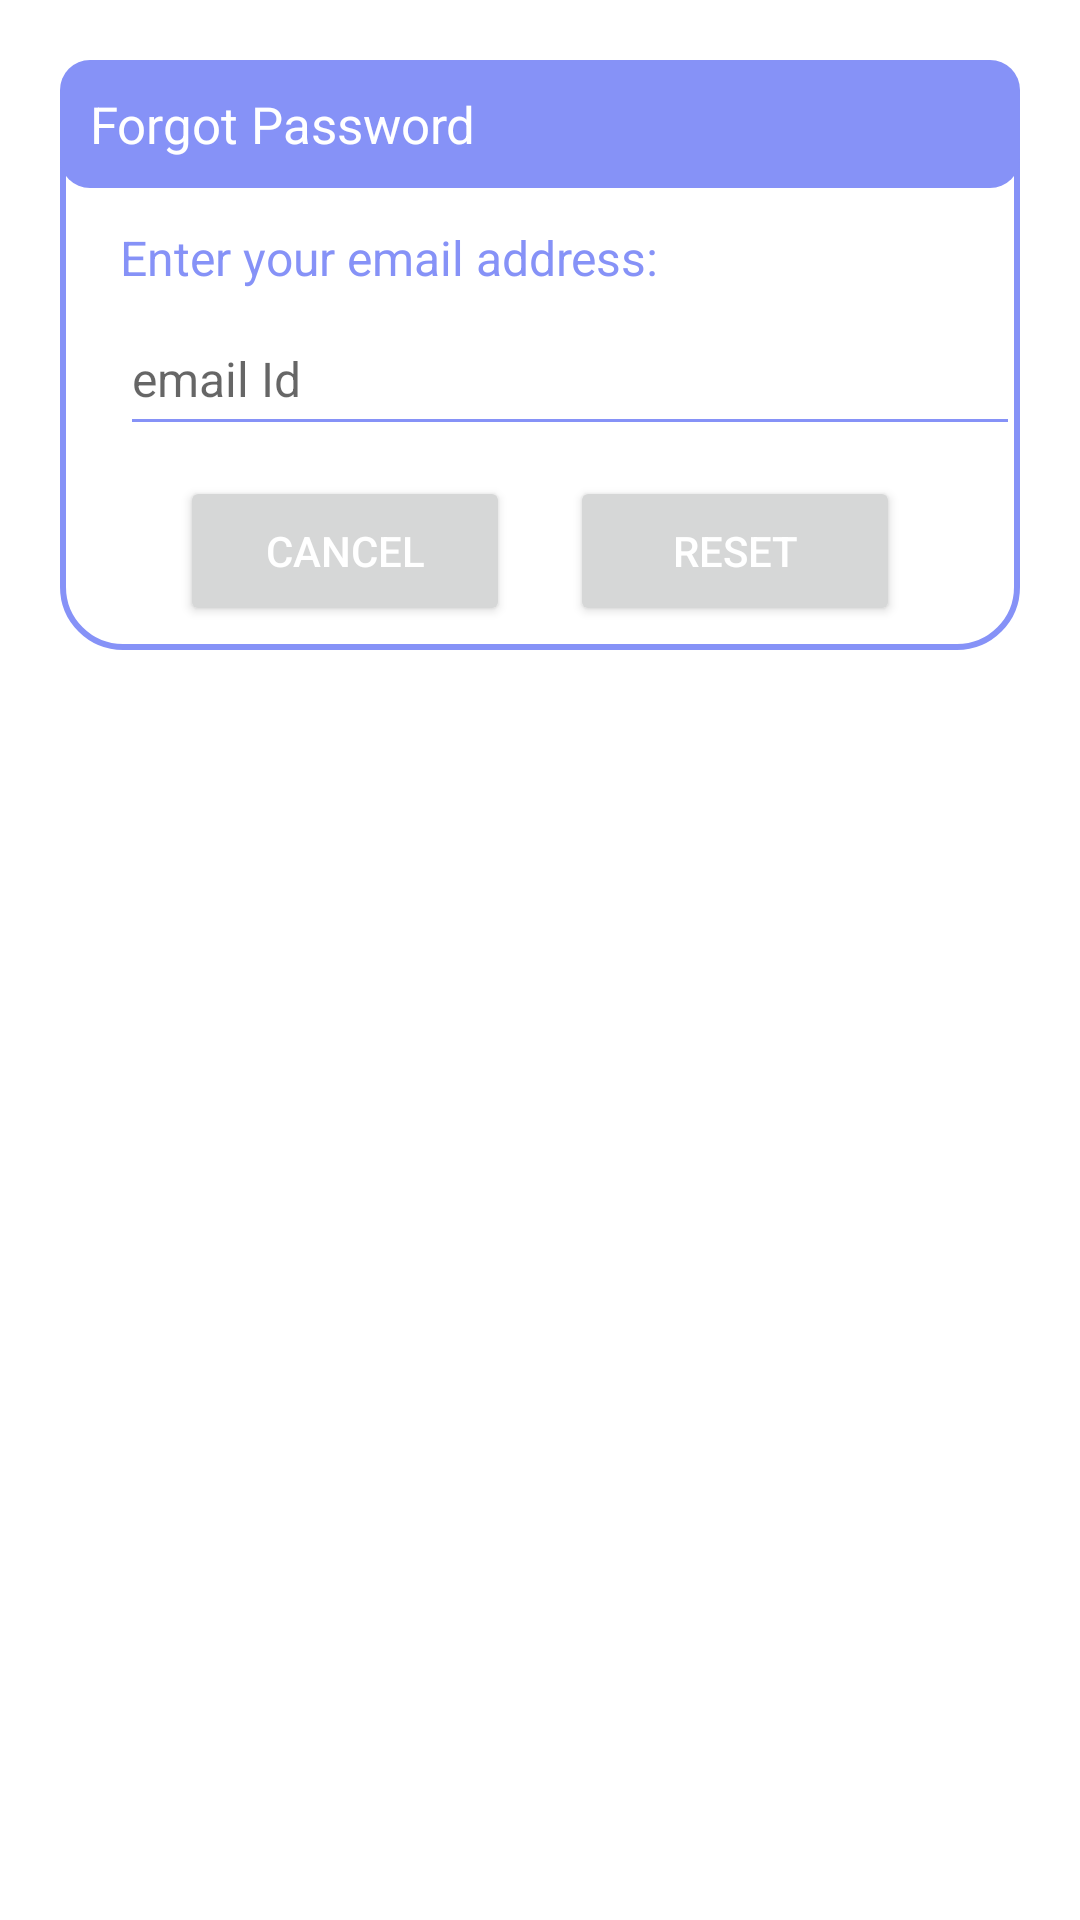

Layout XML and referenced resources for this Android screen:
<!-- AndroidManifest.xml: application theme Theme.Resto -->
<!-- res/layout/dialog_forgot.xml -->
<?xml version="1.0" encoding="utf-8"?>
<androidx.constraintlayout.widget.ConstraintLayout
    xmlns:android="http://schemas.android.com/apk/res/android"
    android:layout_margin="20dp"
    android:padding="20dp"
    android:id="@+id/dialogForgot"
    xmlns:app="http://schemas.android.com/apk/res-auto"
    android:layout_width="match_parent"
    android:layout_height="match_parent">

    <androidx.constraintlayout.widget.ConstraintLayout
        android:layout_width="match_parent"
        android:layout_height="wrap_content"
        android:id="@+id/dialogBox"
        app:layout_constraintTop_toTopOf="parent"
        android:background="@drawable/white_box">

        <TextView
            android:layout_width="match_parent"
            android:layout_height="wrap_content"
            android:id="@+id/forgotTitle"
            android:text="Forgot Password"
            android:padding="10dp"
            android:textSize="17sp"
            android:background="@drawable/lavender_round"
            android:textColor="@color/white"
            android:drawableLeft="@drawable/baseline_lock_reset_24"
            android:drawablePadding="8dp"
            app:layout_constraintTop_toTopOf="parent"/>

        <TextView
            android:layout_width="match_parent"
            android:layout_height="wrap_content"
            android:id="@+id/desc"
            android:text="Enter your email address:"
            android:layout_marginStart="20dp"
            android:layout_marginEnd="20dp"
            android:layout_marginTop="8dp"
            android:textSize="16sp"
            android:textColor="@color/lavender"
            app:layout_constraintTop_toBottomOf="@id/forgotTitle"
            app:layout_constraintBottom_toTopOf="@id/emailBox"/>

        <EditText
            android:id="@+id/emailBox"
            android:layout_width="300dp"
            android:layout_height="wrap_content"
            android:layout_marginStart="20dp"
            android:layout_marginBottom="30dp"
            android:backgroundTint="@color/lavender"
            android:maxLines="1"
            android:minHeight="48dp"
            android:textColor="@color/lavender"
            android:textSize="16sp"
            app:layout_constraintBottom_toBottomOf="parent"
            app:layout_constraintStart_toStartOf="parent"
            app:layout_constraintTop_toBottomOf="@id/forgotTitle"
            android:hint="@string/email_id"/>

        <Button
            android:layout_width="0dp"
            android:layout_height="50dp"
            android:id="@+id/btnCancel"
            android:layout_marginStart="40dp"
            android:layout_marginEnd="10dp"
            android:text="Cancel"
            android:textColor="@color/white"
            android:textSize="14sp"
            app:cornerRadius = "20dp"
            android:layout_marginBottom="8dp"
            android:layout_marginTop="10dp"
            app:layout_constraintStart_toStartOf="parent"
            app:layout_constraintTop_toBottomOf="@id/emailBox"
            app:layout_constraintBottom_toBottomOf="@id/dialogBox"
            app:layout_constraintEnd_toStartOf="@id/btnReset"/>

        <Button
            android:layout_width="0dp"
            android:layout_height="50dp"
            android:id="@+id/btnReset"
            android:text="Reset"
            android:layout_marginStart="10dp"
            android:layout_marginBottom="8dp"
            android:layout_marginTop="10dp"
            android:layout_marginEnd="40dp"
            android:textColor="@color/white"
            android:textSize="14sp"
            app:cornerRadius = "20dp"
            app:layout_constraintEnd_toEndOf="parent"
            app:layout_constraintBottom_toBottomOf="@id/dialogBox"
            app:layout_constraintStart_toEndOf="@id/btnCancel"/>

    </androidx.constraintlayout.widget.ConstraintLayout>

</androidx.constraintlayout.widget.ConstraintLayout>
<!-- resources referenced by this layout -->
<resources>
  <color name="lavender">#8692f7</color>
  <color name="white">#FFFFFFFF</color>
  <!-- drawable lavender_round (drawable) -->
  <?xml version="1.0" encoding="utf-8"?>
  <shape xmlns:android="http://schemas.android.com/apk/res/android"
      android:shape="rectangle">
  
      <solid
          android:color="@color/lavender"/>
  
      <corners android:radius="10dp" />
  
  </shape>
  <!-- drawable white_box (drawable) -->
  <?xml version="1.0" encoding="utf-8"?>
  <shape xmlns:android="http://schemas.android.com/apk/res/android"
  android:shape="rectangle">
  
      <corners
          android:radius="20dp"/>
          <stroke
              android:color="@color/lavender"
              android:width="2dp"/>
              <solid
                  android:color="@color/white"/>
  </shape>
  <string name="email_id">email Id</string>
  <style name="Theme.Resto" parent="Theme.MaterialComponents.DayNight.NoActionBar">
          
          <item name="colorPrimary">@color/lavender</item>
          <item name="colorPrimaryVariant">@color/lavender</item>
          <item name="colorOnPrimary">@color/white</item>
          
          <item name="colorSecondary">@color/teal_200</item>
          <item name="colorSecondaryVariant">@color/teal_700</item>
          <item name="colorOnSecondary">@color/black</item>
          
          <item name="android:statusBarColor">?attr/colorPrimaryVariant</item>
          
      </style>
  <color name="teal_200">#FF03DAC5</color>
  <color name="teal_700">#FF018786</color>
  <color name="black">#FF000000</color>
</resources>
